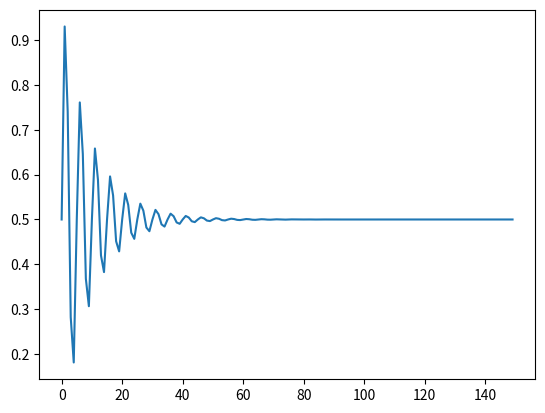

Recreate this plot in Python.
from math import sin
from math import pi
from math import exp
from matplotlib import pyplot
# create sequence
length = 150
period = 5
decay = 0.1
sequence = [0.5 + 0.5 * sin(2 * pi * i / period) * exp(-decay * i) for i in range(length)]
# plot sequence
pyplot.plot(sequence)
pyplot.show()

